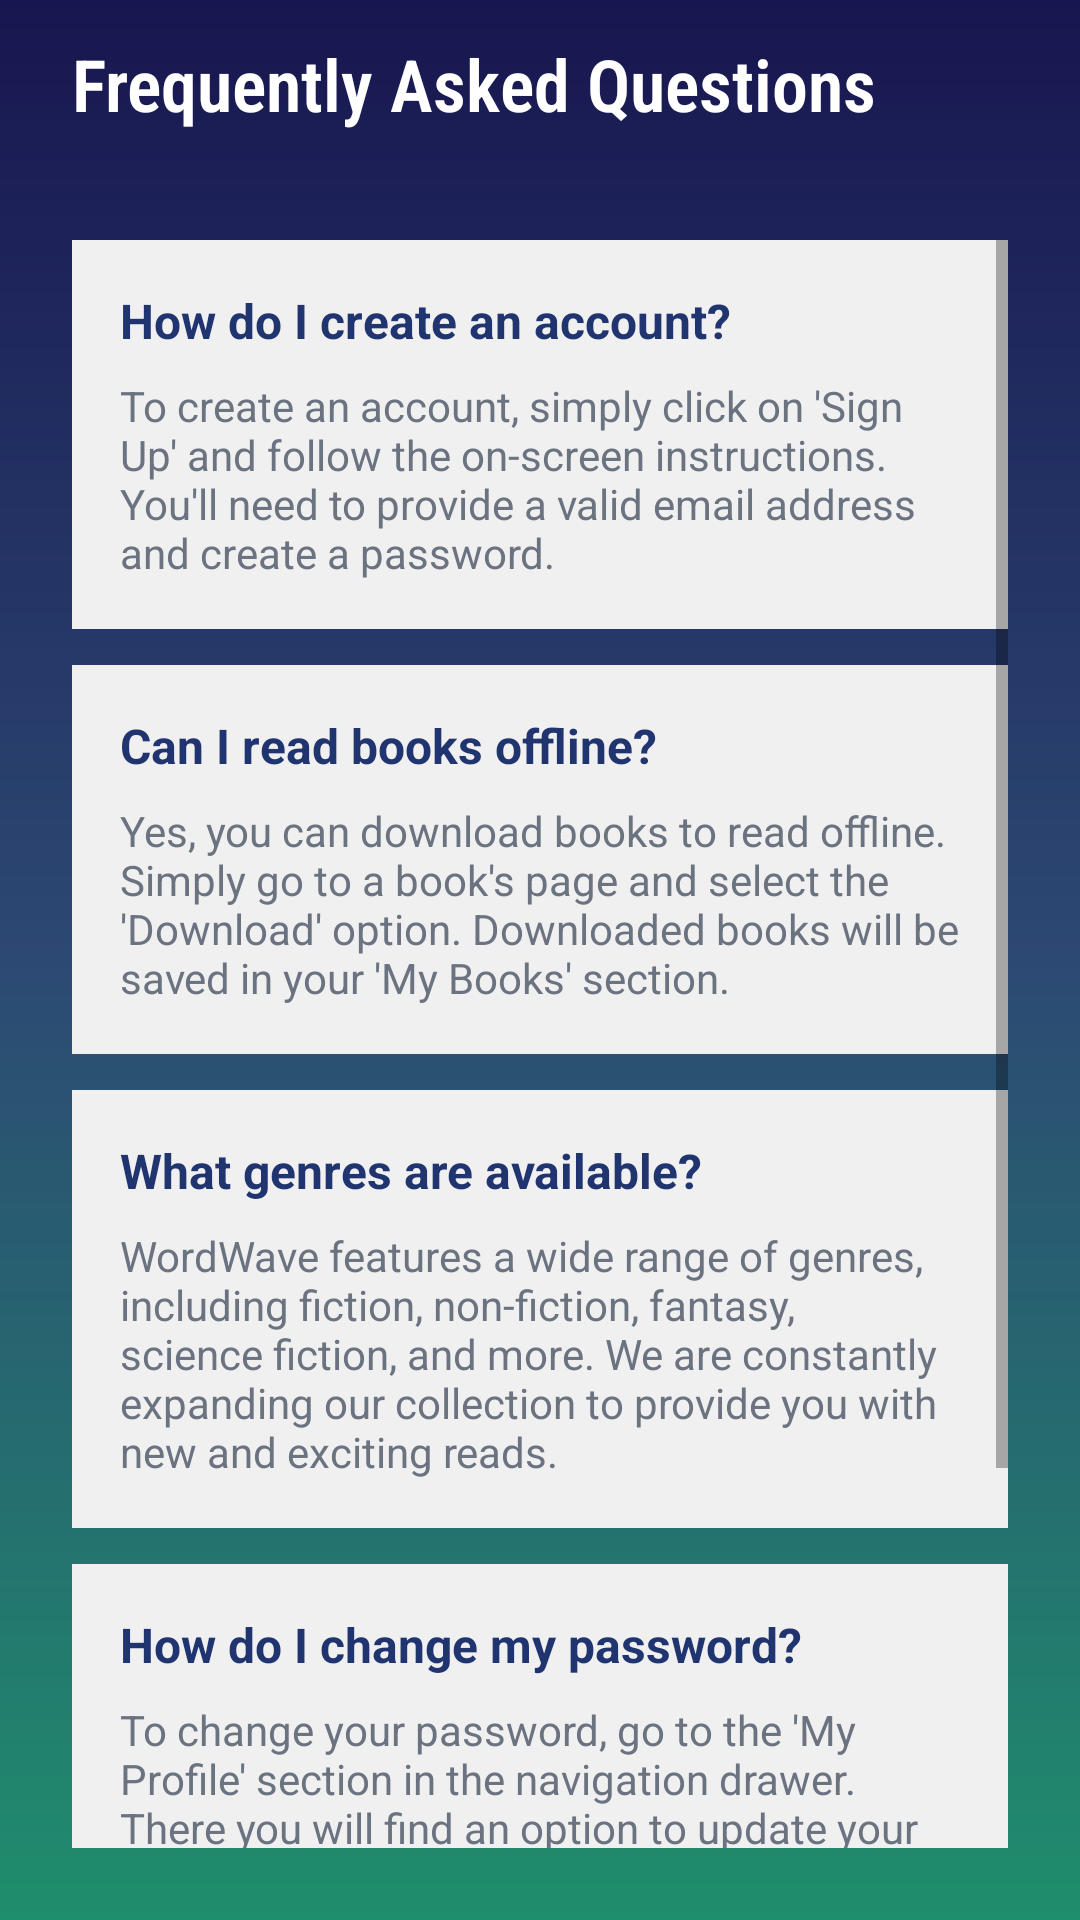

Produce the Android XML layout that renders to this screen, including the resource entries it uses.
<!-- AndroidManifest.xml: application theme Theme.WordWave.NoStatusBar -->
<!-- res/layout/activity_faq.xml -->
<?xml version="1.0" encoding="utf-8"?>
<LinearLayout xmlns:android="http://schemas.android.com/apk/res/android"
    android:layout_width="match_parent"
    android:layout_height="match_parent"
    android:orientation="vertical"
    android:background="@drawable/bg_theme">

    <RelativeLayout
        android:layout_width="match_parent"
        android:layout_height="?attr/actionBarSize"
        android:padding="8dp">

        <ImageButton
            android:id="@+id/btn_back"
            android:layout_width="wrap_content"
            android:layout_height="wrap_content"
            android:layout_centerVertical="true"
            android:background="?attr/selectableItemBackgroundBorderless"
            android:src="@drawable/back_arrow" />

        <TextView
            android:layout_width="wrap_content"
            android:layout_height="wrap_content"
            android:layout_toEndOf="@id/btn_back"
            android:layout_centerVertical="true"
            android:layout_marginStart="16dp"
            android:text="Frequently Asked Questions"
            android:textSize="24sp"
            android:textStyle="bold"
            android:textColor="@color/white"
            android:fontFamily="sans-serif-condensed-light" />
    </RelativeLayout>

    <ScrollView
        android:layout_width="match_parent"
        android:layout_height="match_parent"
        android:padding="24dp">

        <LinearLayout
            android:layout_width="match_parent"
            android:layout_height="wrap_content"
            android:orientation="vertical">

            
            <LinearLayout
                android:layout_width="match_parent"
                android:layout_height="wrap_content"
                android:orientation="vertical"
                android:padding="16dp"
                android:layout_marginBottom="12dp"
                android:background="#f0f0f0">

                <TextView
                    android:layout_width="wrap_content"
                    android:layout_height="wrap_content"
                    android:text="How do I create an account?"
                    android:textStyle="bold"
                    android:textSize="16sp"
                    android:textColor="#203470" />

                <TextView
                    android:layout_width="wrap_content"
                    android:layout_height="wrap_content"
                    android:layout_marginTop="8dp"
                    android:text="To create an account, simply click on 'Sign Up' and follow the on-screen instructions. You'll need to provide a valid email address and create a password."
                    android:textSize="14sp"
                    android:textColor="#6B7280" />
            </LinearLayout>

            
            <LinearLayout
                android:layout_width="match_parent"
                android:layout_height="wrap_content"
                android:orientation="vertical"
                android:padding="16dp"
                android:layout_marginBottom="12dp"
                android:background="#f0f0f0">

                <TextView
                    android:layout_width="wrap_content"
                    android:layout_height="wrap_content"
                    android:text="Can I read books offline?"
                    android:textStyle="bold"
                    android:textSize="16sp"
                    android:textColor="#203470" />

                <TextView
                    android:layout_width="wrap_content"
                    android:layout_height="wrap_content"
                    android:layout_marginTop="8dp"
                    android:text="Yes, you can download books to read offline. Simply go to a book's page and select the 'Download' option. Downloaded books will be saved in your 'My Books' section."
                    android:textSize="14sp"
                    android:textColor="#6B7280" />
            </LinearLayout>

            
            <LinearLayout
                android:layout_width="match_parent"
                android:layout_height="wrap_content"
                android:orientation="vertical"
                android:padding="16dp"
                android:layout_marginBottom="12dp"
                android:background="#f0f0f0">

                <TextView
                    android:layout_width="wrap_content"
                    android:layout_height="wrap_content"
                    android:text="What genres are available?"
                    android:textStyle="bold"
                    android:textSize="16sp"
                    android:textColor="#203470" />

                <TextView
                    android:layout_width="wrap_content"
                    android:layout_height="wrap_content"
                    android:layout_marginTop="8dp"
                    android:text="WordWave features a wide range of genres, including fiction, non-fiction, fantasy, science fiction, and more. We are constantly expanding our collection to provide you with new and exciting reads."
                    android:textSize="14sp"
                    android:textColor="#6B7280" />
            </LinearLayout>

            
            <LinearLayout
                android:layout_width="match_parent"
                android:layout_height="wrap_content"
                android:orientation="vertical"
                android:padding="16dp"
                android:layout_marginBottom="12dp"
                android:background="#f0f0f0">

                <TextView
                    android:layout_width="wrap_content"
                    android:layout_height="wrap_content"
                    android:text="How do I change my password?"
                    android:textStyle="bold"
                    android:textSize="16sp"
                    android:textColor="#203470" />

                <TextView
                    android:layout_width="wrap_content"
                    android:layout_height="wrap_content"
                    android:layout_marginTop="8dp"
                    android:text="To change your password, go to the 'My Profile' section in the navigation drawer. There you will find an option to update your account details, including your password."
                    android:textSize="14sp"
                    android:textColor="#6B7280" />
            </LinearLayout>

            
            <LinearLayout
                android:layout_width="match_parent"
                android:layout_height="wrap_content"
                android:orientation="vertical"
                android:padding="16dp"
                android:layout_marginBottom="12dp"
                android:background="#f0f0f0">

                <TextView
                    android:layout_width="wrap_content"
                    android:layout_height="wrap_content"
                    android:text="Is there a subscription fee?"
                    android:textStyle="bold"
                    android:textSize="16sp"
                    android:textColor="#203470" />

                <TextView
                    android:layout_width="wrap_content"
                    android:layout_height="wrap_content"
                    android:layout_marginTop="8dp"
                    android:text="WordWave offers a selection of free books. Premium content may require a subscription, but all books available with a subscription are clearly marked. Our goal is to provide accessible reading for all."
                    android:textSize="14sp"
                    android:textColor="#6B7280" />
            </LinearLayout>

        </LinearLayout>
    </ScrollView>
</LinearLayout>
<!-- resources referenced by this layout -->
<resources>
  <!-- drawable bg_theme (drawable) -->
  <?xml version="1.0" encoding="utf-8"?>
  <shape xmlns:android="http://schemas.android.com/apk/res/android"
      android:shape="rectangle">
      <gradient
          android:type="linear"
          android:angle="270"
          android:startColor="#181650"
          android:centerColor="#2C4973"
          android:endColor="#1F8E6C" />
  </shape>
  <style name="Theme.WordWave.NoStatusBar" parent="Theme.WordWave">
          <item name="android:windowFullscreen">true</item>
          <item name="android:windowContentOverlay">@null</item>
      </style>
  <style name="Theme.WordWave" parent="Theme.MaterialComponents.Light.NoActionBar">
          
          <item name="colorPrimary">@color/purple_500</item>
          <item name="colorPrimaryVariant">@color/purple_700</item>
          <item name="colorOnPrimary">@color/white</item>
          
          <item name="colorSecondary">@color/teal_200</item>
          <item name="colorSecondaryVariant">@color/teal_700</item>
          <item name="colorOnSecondary">@color/black</item>
          
          <item name="android:forceDarkAllowed" tools:targetApi="q">false</item>
      </style>
  <!-- not gathered from this repository: default colours our renderer supplied (Android Studio template values) -->
  <color name="purple_500">#FF6200EE</color>
  <color name="purple_700">#FF3700B3</color>
  <color name="teal_200">#FF03DAC5</color>
  <color name="teal_700">#FF018786</color>
  <color name="black">#FF000000</color>
  <color name="white">#FFFFFFFF</color>
</resources>
